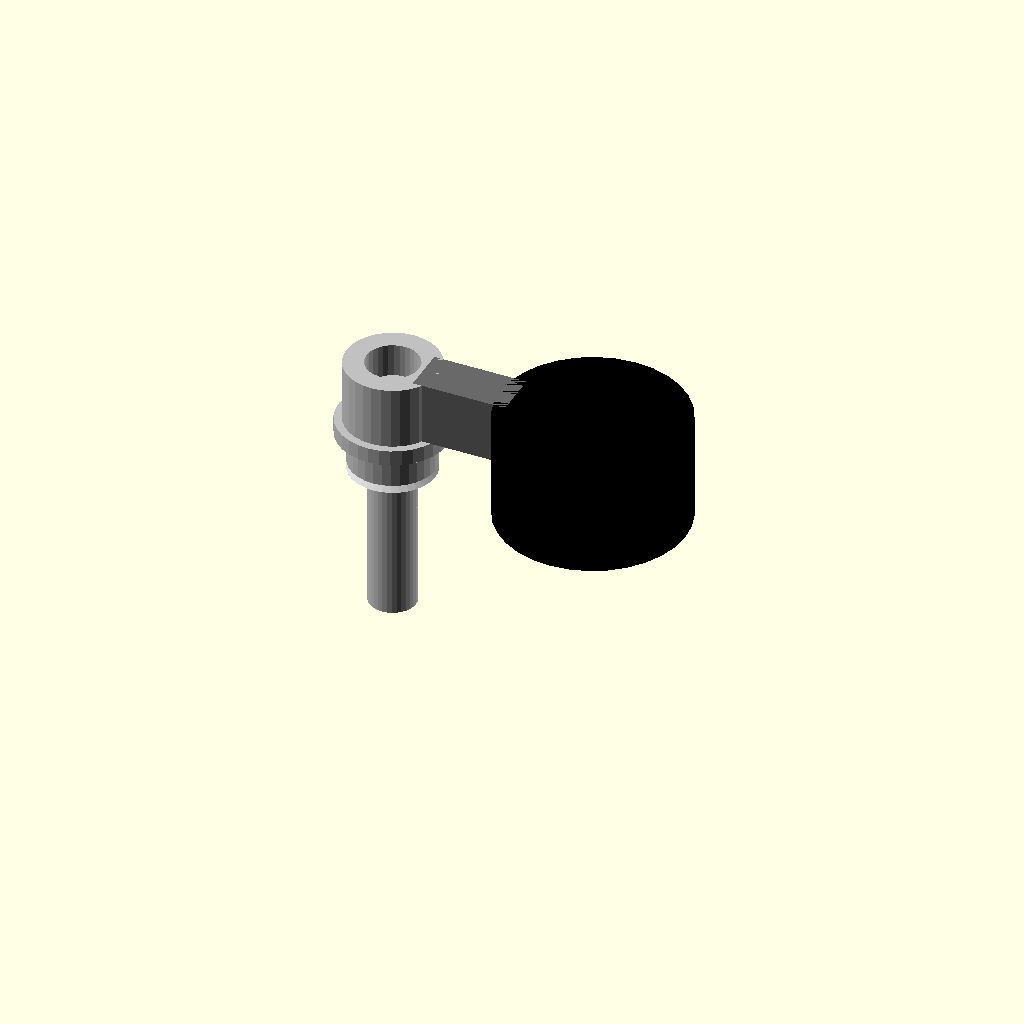
Cell 1: rendered with the file's own defaults.
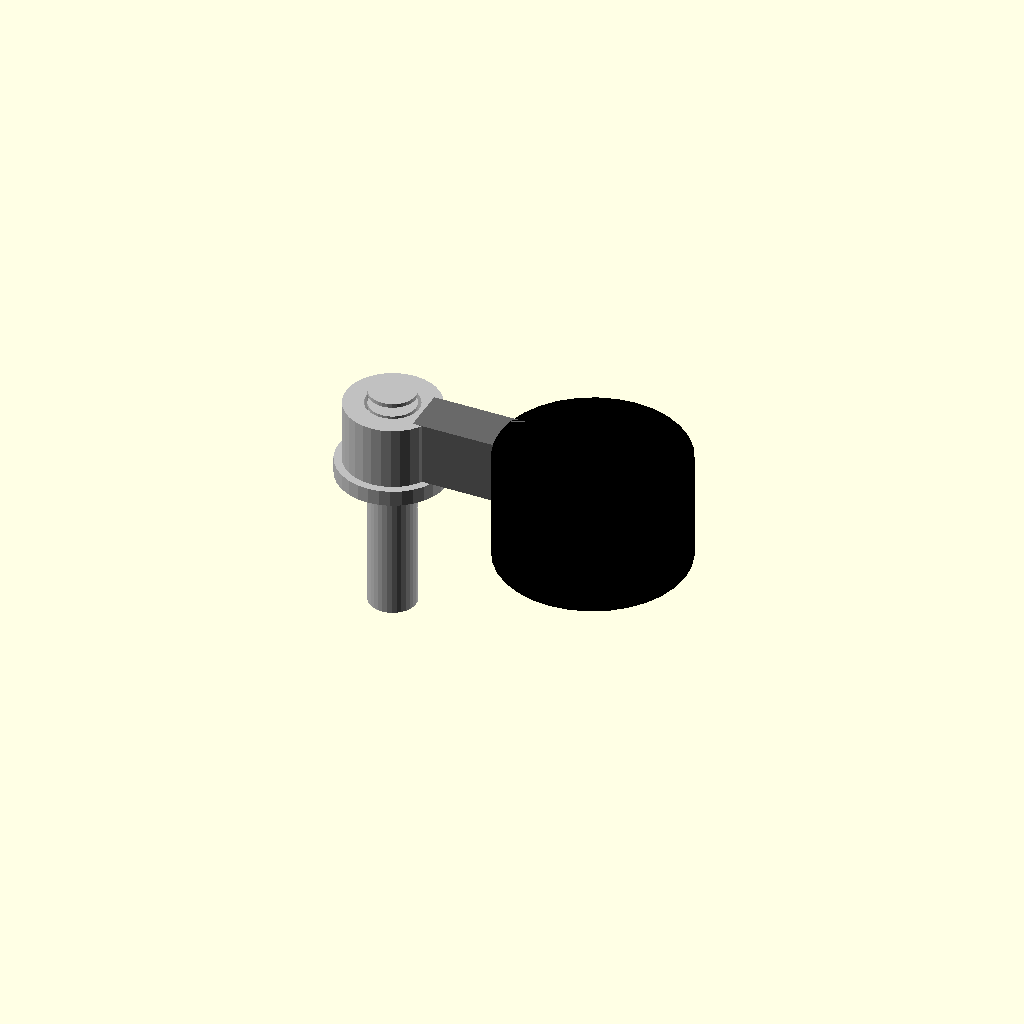
Cell 2: the same model with head_height_mm = 0.1.
All cells are drawn from one camera (rotation 55°, 0°, 25°, orthographic, colour scheme Cornfield), so only the parameter changes between them.
The OpenSCAD source (results/nopscadlib/ablations/no_multiview/scad/screw__M3_cap_screw.scad):
// Parameters
thread_major_diameter_mm = 3; //[1.5:6:0.1]
overall_length_mm = 10; //[5:20:0.5]
head_diameter_mm = 5.5; //[2.75:11:0.1]
head_height_mm = 3; //[1.5:6:0.1]
thread_pitch_mm = 0.5; //[0.25:1:0.05]
thread_length_mm = 10; //[5:20:0.5]
socket_across_flats_mm = 2.5; //[1.25:5:0.05]
socket_depth_mm = 1.5; //[0.75:3:0.05]
chamfer_under_head_mm = 0.6; //[0.3:1.2:0.05]
thread_minor_diameter_mm = 2.6; //[1.3:5.2:0.1]
thread_ridge_height_mm = 0.2; //[0.1:0.4:0.05]
thread_ridge_width_mm = 0.25; //[0.1:0.6:0.05]
thread_ridge_count = 12; //[6:30:1]
washer_outer_diameter_mm = 7; //[3.5:14:0.1]
washer_thickness_mm = 1; //[0.5:2:0.1]
washer_hole_diameter_mm = 3.4; //[1.7:6.8:0.1]
pcb_spacer_outer_diameter_mm = 6; //[3:12:0.1]
pcb_spacer_height_mm = 5; //[2.5:10:0.5]
pcb_spacer_hole_diameter_mm = 3.4; //[1.7:6.8:0.1]
pin_socket_body_length_mm = 6; //[3:12:0.5]
pin_socket_body_width_mm = 3; //[1.5:6:0.5]
pin_socket_body_height_mm = 4; //[2:8:0.5]
buzzer_diameter_mm = 12; //[6:24:0.5]
buzzer_height_mm = 7; //[3.5:14:0.5]
assembly_overlap_mm = 1; //[0.5:2:0.1]

// Pin Socket - Detailed Geometry
module pin_socket() {
  color("DimGray")
    cube([pin_socket_body_length_mm, pin_socket_body_width_mm, pin_socket_body_height_mm], center=true);
}

// Screw and Washer - Detailed Geometry
module screw_and_washer() {
  color("Silver") {
    // Cap Head
    translate([0, 0, head_height_mm/2])
      cylinder(r=head_diameter_mm/2, h=head_height_mm, center=true, $fn=32);

    // Hex Socket Recess (visual only; not subtracted)
    translate([0, 0, head_height_mm - socket_depth_mm/2])
      cylinder(r=(socket_across_flats_mm/2)/cos(30), h=socket_depth_mm, center=true, $fn=6);

    // Under Head Chamfer (overlaps head + shaft slightly)
    translate([0, 0, chamfer_under_head_mm/2 - assembly_overlap_mm/2])
      cylinder(r1=head_diameter_mm/2, r2=thread_major_diameter_mm/2, h=chamfer_under_head_mm, center=true, $fn=32);

    // Screw Body (major diameter)
    translate([0, 0, -overall_length_mm/2])
      cylinder(r=thread_major_diameter_mm/2, h=overall_length_mm, center=true, $fn=32);

    // Threaded Shaft Core (minor diameter)
    translate([0, 0, -thread_length_mm/2])
      cylinder(r=thread_minor_diameter_mm/2, h=thread_length_mm, center=true, $fn=32);

    // Thread Ridges
    for (i = [0:thread_ridge_count-1]) {
      translate([0, 0,
        -thread_length_mm/2
        + thread_ridge_width_mm/2
        + i*(thread_length_mm-thread_ridge_width_mm)/(thread_ridge_count-1)
      ])
        cylinder(r=thread_minor_diameter_mm/2 + thread_ridge_height_mm,
                 h=thread_ridge_width_mm, center=true, $fn=32);
    }

    // Washer (kept overlapping head slightly for guaranteed union)
    difference() {
      translate([0, 0, head_height_mm + washer_thickness_mm/2 - assembly_overlap_mm])
        cylinder(r=washer_outer_diameter_mm/2, h=washer_thickness_mm, center=true, $fn=32);
      translate([0, 0, head_height_mm + washer_thickness_mm/2 - assembly_overlap_mm])
        cylinder(r=washer_hole_diameter_mm/2, h=washer_thickness_mm + 2*assembly_overlap_mm, center=true, $fn=32);
    }
  }
}

// PCB Spacer - Detailed Geometry
module pcb_spacer() {
  color("Silver") {
    difference() {
      translate([0, 0, head_height_mm + washer_thickness_mm - 2*assembly_overlap_mm + pcb_spacer_height_mm/2])
        cylinder(r=pcb_spacer_outer_diameter_mm/2, h=pcb_spacer_height_mm, center=true, $fn=32);
      translate([0, 0, head_height_mm + washer_thickness_mm - 2*assembly_overlap_mm + pcb_spacer_height_mm/2])
        cylinder(r=pcb_spacer_hole_diameter_mm/2, h=pcb_spacer_height_mm + 2*assembly_overlap_mm, center=true, $fn=32);
    }
  }
}

// Buzzer - Detailed Geometry
module buzzer() {
  color("Black")
    cylinder(r=buzzer_diameter_mm/2, h=buzzer_height_mm, center=true, $fn=32);
}

// NEW: Connecting arm to guarantee physical attachment between pin socket and buzzer
module connecting_arm(arm_len, arm_w, arm_h) {
  color("DimGray")
    cube([arm_len, arm_w, arm_h], center=true);
}

// Assembly (ALL parts unioned and physically connected with overlap)
module assembly() {
  // Z placement (kept as in original intent)
  z_pin = head_height_mm + washer_thickness_mm - 2*assembly_overlap_mm + pcb_spacer_height_mm - pin_socket_body_height_mm/2;
  z_buz = head_height_mm + washer_thickness_mm - 2*assembly_overlap_mm + pcb_spacer_height_mm - buzzer_height_mm/2;

  // X placement: pin socket near spacer
  x_pin = pcb_spacer_outer_diameter_mm/2 + pin_socket_body_length_mm/2 - assembly_overlap_mm;

  // Force buzzer to overlap the pin socket by assembly_overlap_mm (no gap)
  // Condition: (x_buz - buzzer_r) = (x_pin + pin_L/2) - overlap
  x_buz = x_pin + pin_socket_body_length_mm/2 + buzzer_diameter_mm/2 - assembly_overlap_mm;

  // Add a connecting arm that overlaps BOTH the pin socket and the buzzer by assembly_overlap_mm
  // Left face of arm:  x_pin + pin_L/2 - overlap
  // Right face of arm: x_buz - buzzer_r + overlap
  x_arm_left  = x_pin + pin_socket_body_length_mm/2 - assembly_overlap_mm;
  x_arm_right = x_buz - buzzer_diameter_mm/2 + assembly_overlap_mm;

  arm_len = max(0.01, x_arm_right - x_arm_left);
  x_arm = (x_arm_left + x_arm_right)/2;

  // Match pin socket cross-section so it visually "continues" and guarantees contact
  arm_w = pin_socket_body_width_mm;
  arm_h = pin_socket_body_height_mm;
  z_arm = z_pin; // align with pin socket center for solid connection

  union() {
    screw_and_washer();
    pcb_spacer();

    translate([x_pin, 0, z_pin])
      pin_socket();

    // Connecting arm ensures buzzer is physically attached (fixes floating/gap)
    translate([x_arm, 0, z_arm])
      connecting_arm(arm_len, arm_w, arm_h);

    // Buzzer attached (overlaps pin socket and arm by assembly_overlap_mm)
    translate([x_buz, 0, z_buz])
      buzzer();
  }
}

assembly();
Customizer parameters (derived from the source; name, type, default, range or options):
thread_major_diameter_mm: number, default 3, range 0.1 to 1.5, step 6
overall_length_mm: number, default 10, range 0.5 to 5, step 20
head_diameter_mm: number, default 5.5, range 0.1 to 2.75, step 11
head_height_mm: number, default 3, range 0.1 to 1.5, step 6
thread_pitch_mm: number, default 0.5, range 0.05 to 0.25, step 1
thread_length_mm: number, default 10, range 0.5 to 5, step 20
socket_across_flats_mm: number, default 2.5, range 0.05 to 1.25, step 5
socket_depth_mm: number, default 1.5, range 0.05 to 0.75, step 3
chamfer_under_head_mm: number, default 0.6, range 0.05 to 0.3, step 1.2
thread_minor_diameter_mm: number, default 2.6, range 0.1 to 1.3, step 5.2
thread_ridge_height_mm: number, default 0.2, range 0.05 to 0.1, step 0.4
thread_ridge_width_mm: number, default 0.25, range 0.05 to 0.1, step 0.6
thread_ridge_count: number, default 12, range 1 to 6, step 30
washer_outer_diameter_mm: number, default 7, range 0.1 to 3.5, step 14
washer_thickness_mm: number, default 1, range 0.1 to 0.5, step 2
washer_hole_diameter_mm: number, default 3.4, range 0.1 to 1.7, step 6.8
pcb_spacer_outer_diameter_mm: number, default 6, range 0.1 to 3, step 12
pcb_spacer_height_mm: number, default 5, range 0.5 to 2.5, step 10
pcb_spacer_hole_diameter_mm: number, default 3.4, range 0.1 to 1.7, step 6.8
pin_socket_body_length_mm: number, default 6, range 0.5 to 3, step 12
pin_socket_body_width_mm: number, default 3, range 0.5 to 1.5, step 6
pin_socket_body_height_mm: number, default 4, range 0.5 to 2, step 8
buzzer_diameter_mm: number, default 12, range 0.5 to 6, step 24
buzzer_height_mm: number, default 7, range 0.5 to 3.5, step 14
assembly_overlap_mm: number, default 1, range 0.1 to 0.5, step 2
